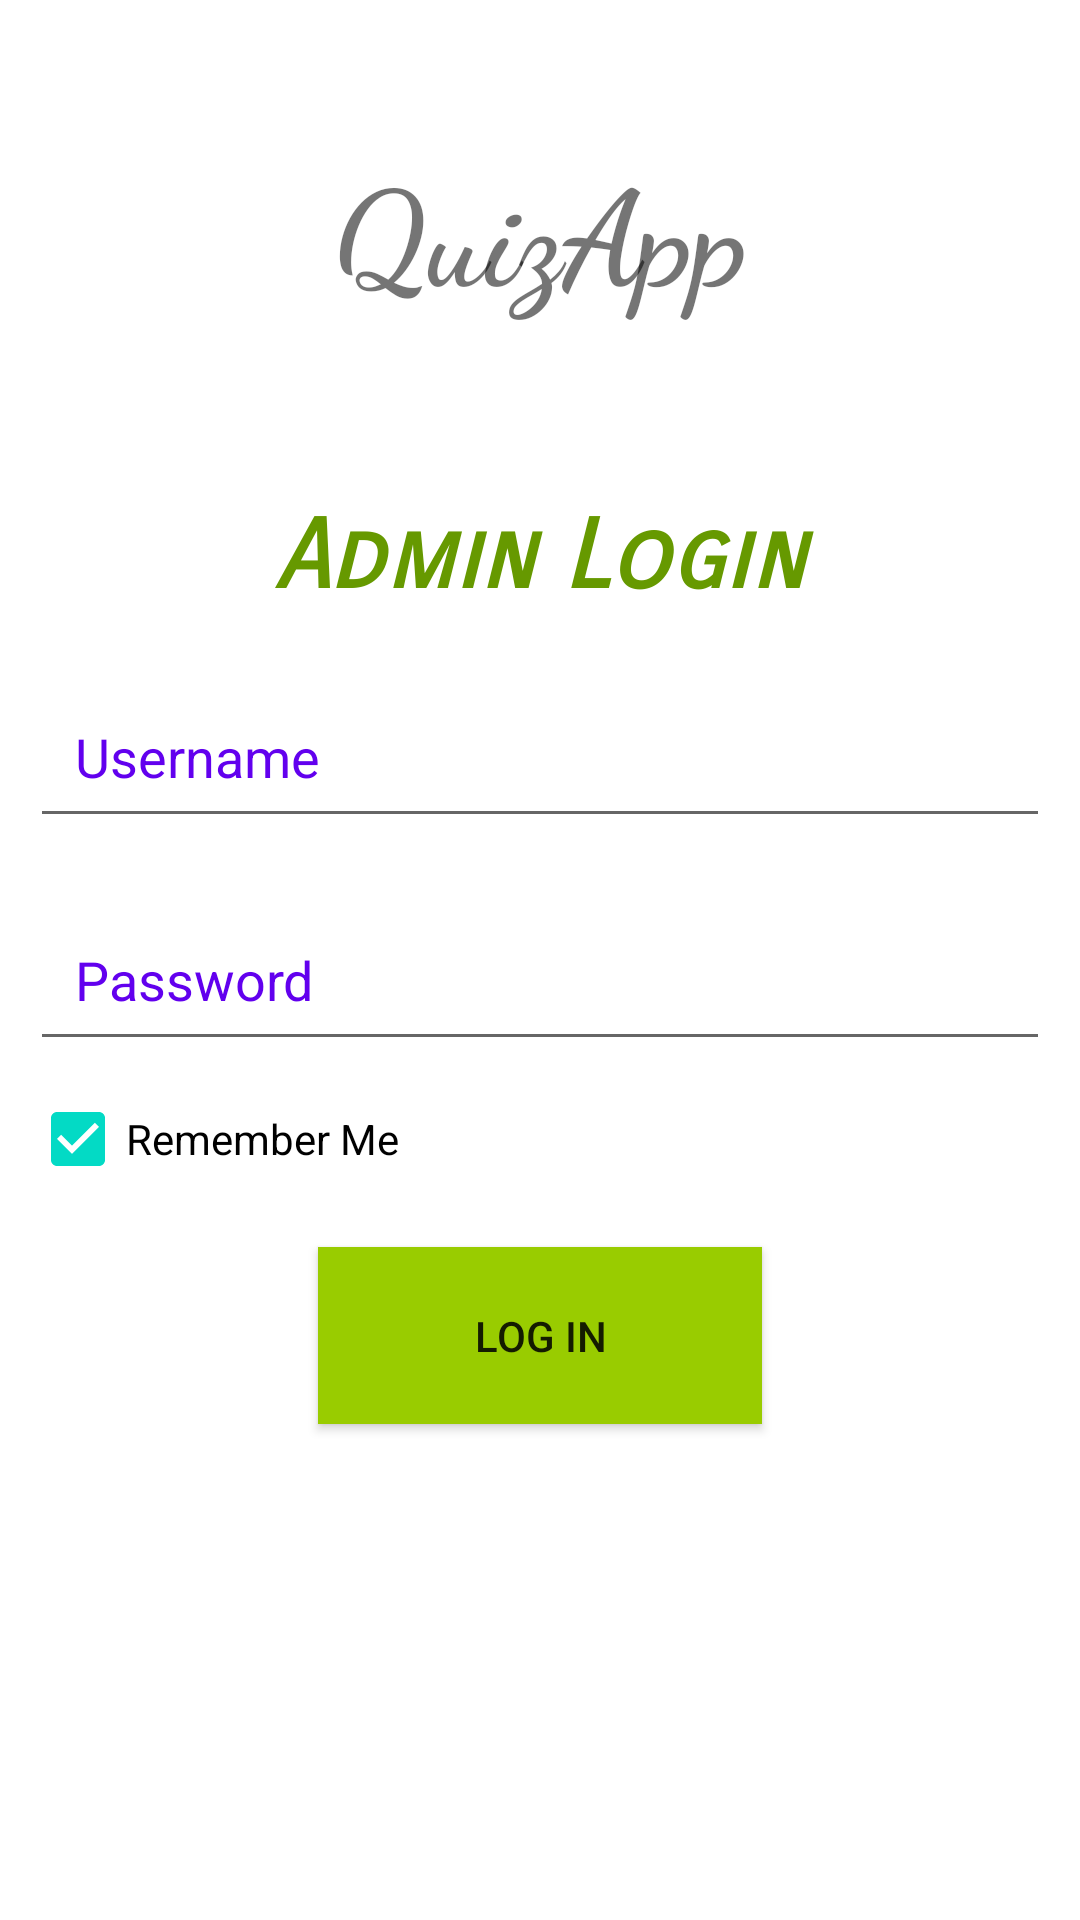

Layout XML and referenced resources for this Android screen:
<!-- AndroidManifest.xml: activity theme AppTheme.NoActionBar -->
<!-- res/layout/activity_main.xml -->
<?xml version="1.0" encoding="utf-8"?>
<LinearLayout xmlns:android="http://schemas.android.com/apk/res/android"
    xmlns:app="http://schemas.android.com/apk/res-auto"
    xmlns:tools="http://schemas.android.com/tools"
    android:layout_width="match_parent"
    android:layout_height="match_parent"
    android:background="@android:color/background_light"
    android:gravity="center_horizontal"
    android:orientation="vertical">

    <LinearLayout
        android:layout_width="match_parent"
        android:layout_height="143dp"
        android:layout_margin="5dp"
        android:orientation="vertical"
        android:padding="5dp">

        <TextView
            android:id="@+id/imgprofile1"


            android:layout_width="match_parent"
            android:layout_height="match_parent"


            android:layout_marginLeft="5dp"
            android:layout_marginRight="5dp"
            android:fontFamily="cursive"
            android:gravity="center"
            android:text="QuizApp"
            android:textAlignment="center"
            android:textSize="44sp"
            android:textStyle="bold"
            android:typeface="serif" />

    </LinearLayout>


    <TextView
        android:id="@+id/imgprofile2"


        android:layout_width="398dp"
        android:layout_height="59dp"

        android:layout_marginLeft="5dp"
        android:layout_marginTop="3dp"
        android:layout_marginRight="5dp"

        android:fontFamily="sans-serif-smallcaps"
        android:gravity="center"
        android:text="Admin Login"
        android:textColor="@android:color/holo_green_dark"
        android:textSize="32sp"
        android:textStyle="bold|italic" />

    <EditText
        android:id="@+id/editTextUserNameToLogin"
        android:layout_width="match_parent"
        android:layout_height="wrap_content"
        android:layout_margin="10dp"

        android:drawablePadding="10dp"
        android:hint="Username"
        android:padding="15dp"
        android:paddingTop="20dp" />

    <EditText
        android:id="@+id/editTextPasswordToLogin"
        android:layout_width="match_parent"
        android:layout_height="wrap_content"
        android:layout_margin="10dp"
        android:drawablePadding="10dp"
        android:hint="Password"
        android:padding="15dp"
        android:password="true" />

    <LinearLayout
        android:layout_width="match_parent"
        android:layout_height="wrap_content"
        android:orientation="horizontal">

        <CheckBox
            android:layout_width="182dp"
            android:layout_height="wrap_content"
            android:layout_gravity="center_horizontal"
            android:layout_marginLeft="10dp"
            android:layout_marginTop="0dp"
            android:layout_marginRight="10dp"
            android:layout_marginBottom="10dp"
            android:checked="true"
            android:text="Remember Me" />


    </LinearLayout>

    <Button
        android:id="@+id/buttonSignIn"
        android:layout_width="148dp"
        android:layout_height="wrap_content"
        android:layout_margin="10dp"
        android:layout_marginLeft="10dp"
        android:layout_marginTop="0dp"
        android:layout_marginRight="10dp"
        android:layout_marginBottom="10dp"
        android:background="@android:color/holo_green_light"
        android:onClick="signIn"
        android:padding="20dp"
        android:shadowColor="@android:color/transparent"
        android:text="Log In" />


    <ProgressBar
        android:id="@+id/progressBar"
        android:layout_width="69dp"
        android:layout_height="76dp"
        android:layout_centerHorizontal="true"
        android:layout_centerVertical="true"
        android:layout_margin="10dp"
        android:minWidth="50dp"
        android:minHeight="50dp"
        android:visibility="invisible" />

</LinearLayout>
<!-- resources referenced by this layout -->
<resources>
  <style name="AppTheme.NoActionBar">
          <item name="windowActionBar">false</item>
          <item name="windowNoTitle">true</item>
      </style>
</resources>
